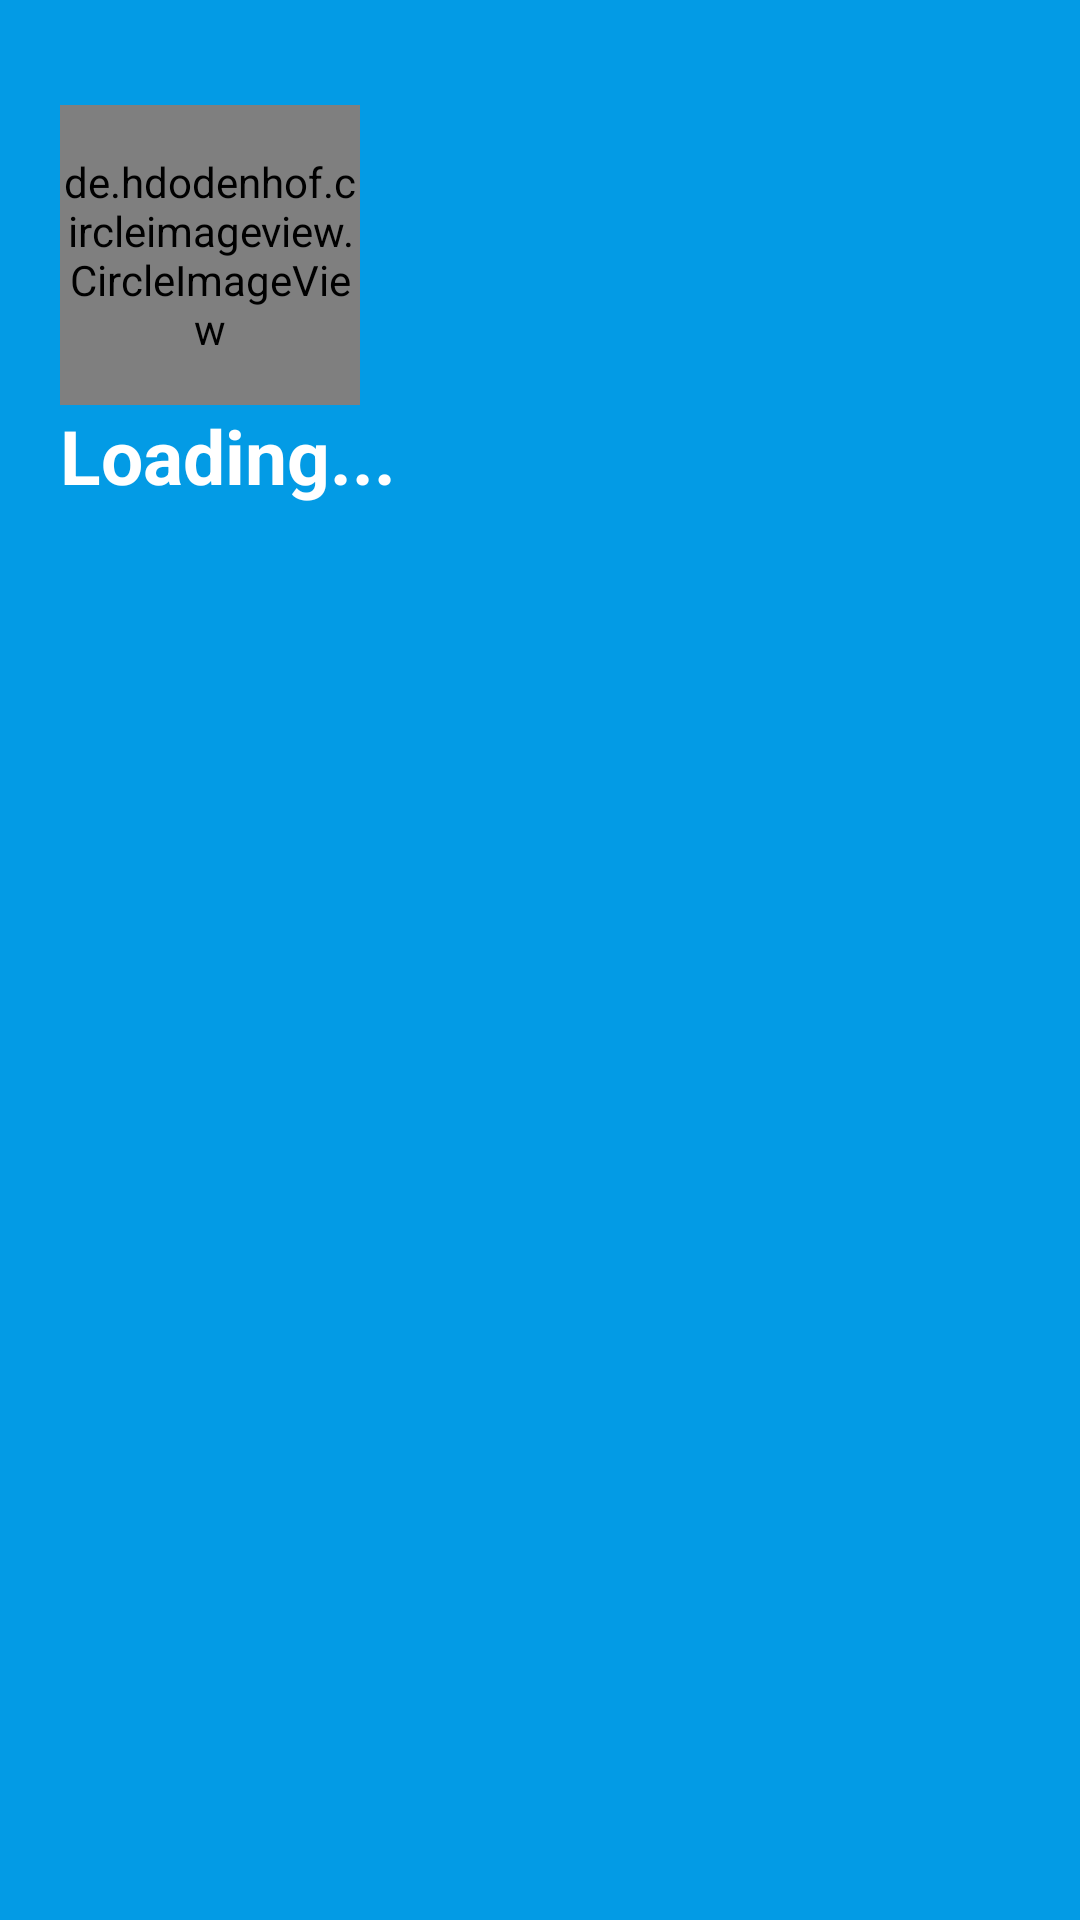

The Android layout XML behind this screen, and the referenced resources:
<!-- AndroidManifest.xml: application theme Theme.OmrApplication -->
<!-- res/layout/header_menu.xml -->
<?xml version="1.0" encoding="utf-8"?>
<LinearLayout
    xmlns:android="http://schemas.android.com/apk/res/android"
    android:orientation="vertical"
    xmlns:app="http://schemas.android.com/apk/res-auto"
    android:layout_width="match_parent"
    android:layout_height="200dp"
    android:padding="20dp"
    android:background="#039BE5">

    <de.hdodenhof.circleimageview.CircleImageView
        android:id="@+id/sidenav_profile_dp"
        android:layout_width="100dp"
        android:layout_height="100dp"
        android:layout_marginTop="15dp"
        android:src="@drawable/no_profile_pic"
        app:civ_border_width="2dp"
        app:civ_border_color="#FFFFFF"/>

    <TextView
        android:id="@+id/sidenav_name"
        android:layout_width="wrap_content"
        android:layout_height="wrap_content"
        android:text="Loading..."
        android:textColor="@color/white"
        android:textSize="25sp"
        android:textStyle="bold"/>

</LinearLayout>
<!-- resources referenced by this layout -->
<resources>
  <color name="white">#FFFFFFFF</color>
  <style name="Theme.OmrApplication" parent="Theme.MaterialComponents.DayNight.DarkActionBar">
          
          <item name="colorPrimary">@color/blue_500</item>
          <item name="colorPrimaryVariant">@color/blue_700</item>
          <item name="colorOnPrimary">@color/white</item>
          
          <item name="colorSecondary">@color/blue_500</item>
          <item name="colorSecondaryVariant">@color/blue_700</item>
          <item name="colorOnSecondary">@color/black</item>
          
          <item name="android:statusBarColor" tools:targetApi="l">?attr/colorPrimaryVariant</item>
          
      </style>
  <color name="blue_500">#1E88E5</color>
  <color name="blue_700">#1E276F</color>
  <color name="black">#FF000000</color>
</resources>
